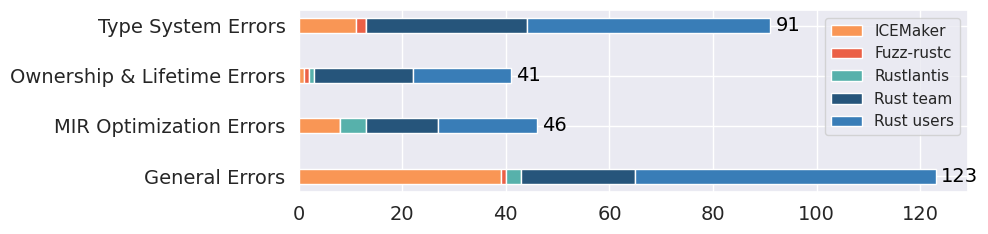

The script that saved this image: (Note: this script raises an exception after producing the figure.)
import matplotlib.pyplot as plt
import numpy as np
import seaborn as sns

if __name__ == '__main__':
    # Set seaborn theme
    sns.set_theme(style="darkgrid")
    plt.tick_params(labelsize=22)
    plt.rcParams['pdf.fonttype'] = 42
    # plt.rcParams['pdf.use14corefonts'] = True

    # Data
    bug_types = ['General Errors', 'MIR Optimization Errors', 'Ownership & Lifetime Errors', 'Type System Errors']
    total_bugs = [123, 46, 41, 91]
    tools = ['ICEMaker', 'Fuzz-rustc', 'Rustlantis', 'Rust team', 'Rust users']
    bug_counts = {
        'Type System Errors': [11, 2, 0, 31, 47],
        'Ownership & Lifetime Errors': [1, 1, 1, 19, 19],
        'MIR Optimization Errors': [8, 0, 5, 14, 19],
        'General Errors': [39, 1, 3, 22, 58]
    }

    colors = sns.color_palette()
    custom_colors = ['#f99655', '#eb6046', '#57b1ab', '#26557b', '#397db7']

    # Create figure and axis
    fig, ax = plt.subplots(figsize=(10, 2.5))

    # Y-axis positions
    y_pos = np.arange(len(bug_types))

    # Draw stacked horizontal bars
    bottoms = np.zeros(len(bug_types))
    bars = []

    for i, tool in enumerate(tools):
        counts = [bug_counts[bug_type][i] for bug_type in bug_types]
        bars.append(ax.barh(y_pos, counts, left=bottoms, height=0.3, label=tool, color=custom_colors[i]))
        bottoms += counts

    # Remove 'developers' from legend if exists
    handles, labels = ax.get_legend_handles_labels()
    handles = [handle for handle, label in zip(handles, labels) if label != 'developers']
    labels = [label for label in labels if label != 'developers']

    # Display total count at the end of each row
    for i, total in enumerate(total_bugs):
        ax.text(total + 1, i, str(total), va='center', ha='left', fontsize=14, color='black')

    # Add custom legend
    ax.legend(handles, labels)

    # Set axis labels and ticks
    ax.set_yticks(y_pos)
    ax.set_yticklabels(bug_types, fontsize=14)
    ax.tick_params(axis='x', labelsize=14)

    # Adjust layout
    plt.tight_layout()

    # Save figure
    plt.savefig(f"./plot/Fig10b.pdf", dpi=200, bbox_inches='tight')
